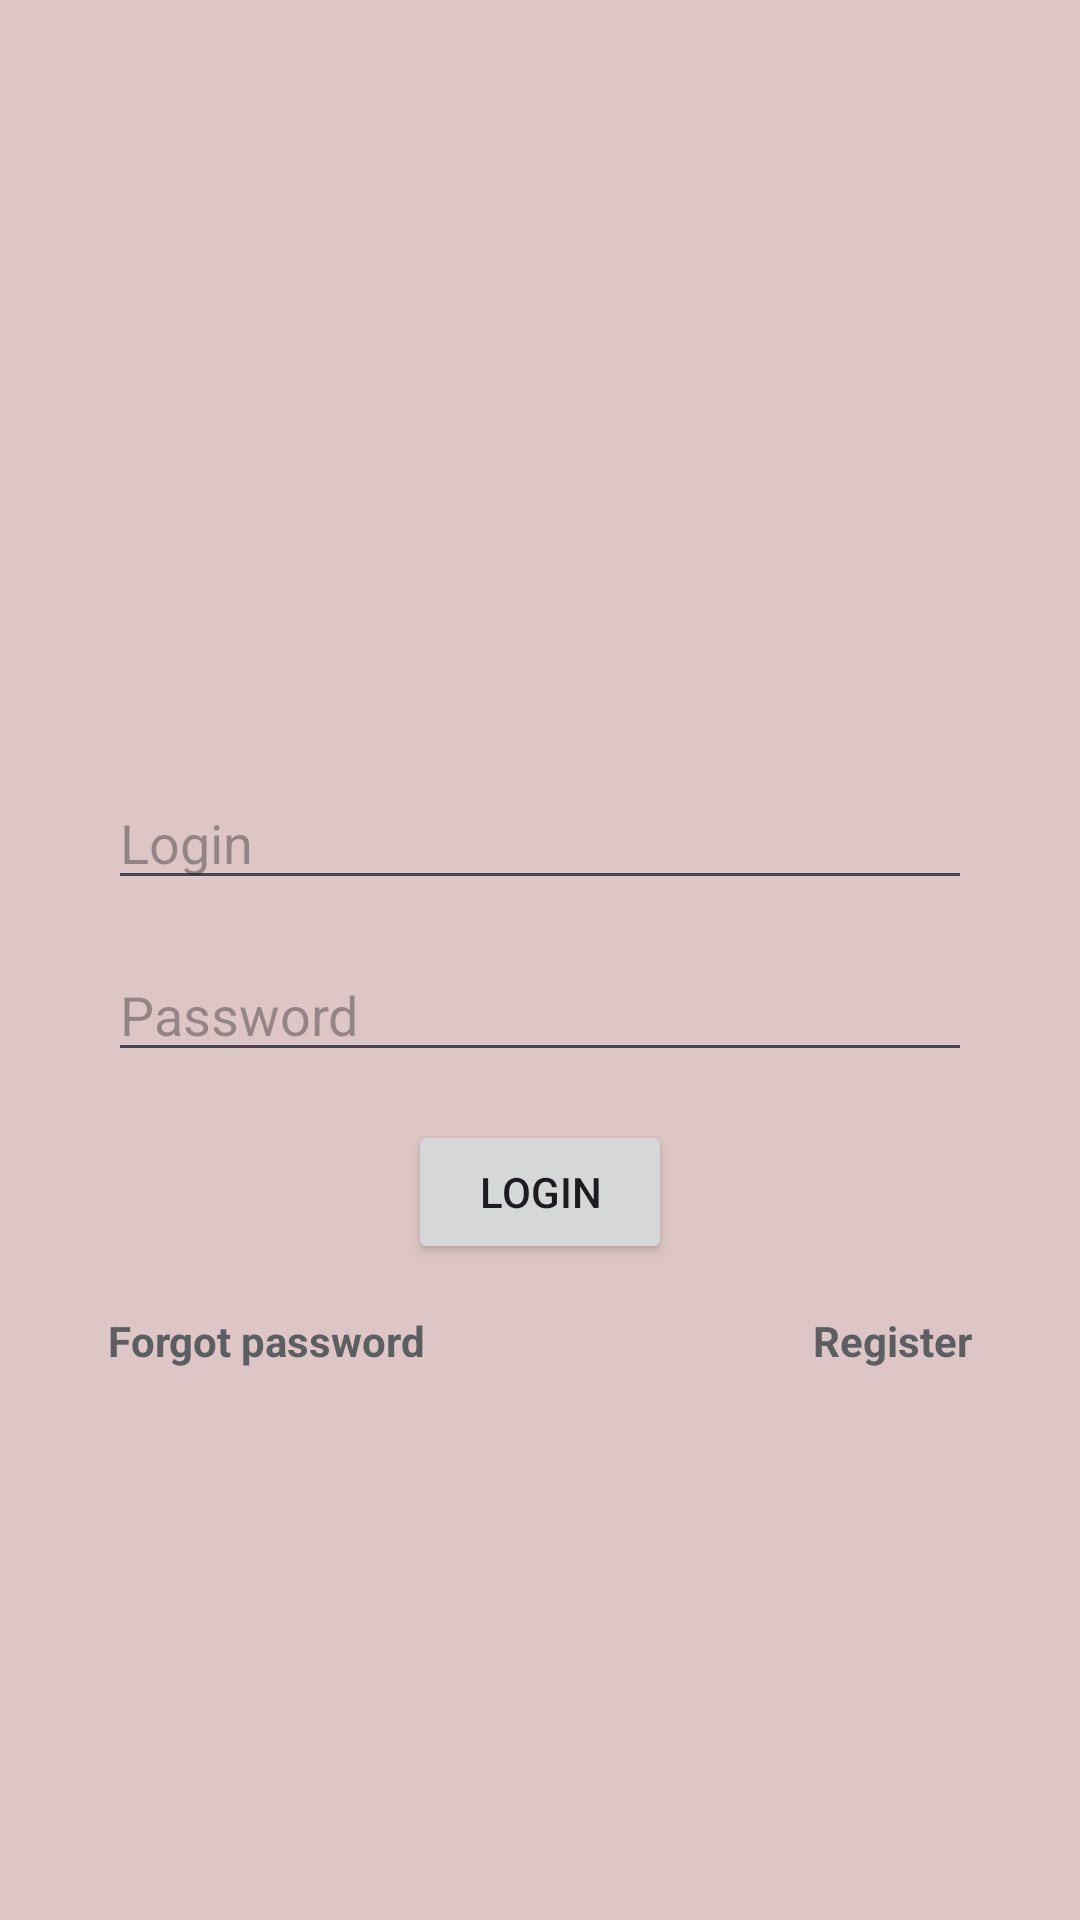

This screen was rendered from an Android layout file. Write that file and the resources it references.
<!-- AndroidManifest.xml: application theme Theme.Helo -->
<!-- res/layout/activity_login.xml -->
<?xml version="1.0" encoding="utf-8"?>
<androidx.constraintlayout.widget.ConstraintLayout xmlns:android="http://schemas.android.com/apk/res/android"
    xmlns:app="http://schemas.android.com/apk/res-auto"
    xmlns:tools="http://schemas.android.com/tools"
    android:id="@+id/main"
    android:layout_width="match_parent"
    android:layout_height="match_parent"
    android:background="#DEC6C6"
    tools:context=".View.LoginActivity">

    <ImageView
        android:id="@+id/imageViewLogo"
        android:layout_width="wrap_content"
        android:layout_height="wrap_content"
        android:contentDescription="@string/app_logo"
        app:layout_constraintBottom_toTopOf="@+id/editTextLogin"
        app:layout_constraintEnd_toEndOf="parent"
        app:layout_constraintHorizontal_bias="0.5"
        app:layout_constraintStart_toStartOf="parent"
        app:layout_constraintTop_toTopOf="parent"
        app:layout_constraintVertical_chainStyle="packed"
        app:srcCompat="@drawable/googleg_standard_color_18" />

    <EditText
        android:id="@+id/editTextLogin"
        android:layout_width="0dp"
        android:layout_height="wrap_content"
        android:layout_marginHorizontal="36dp"
        android:layout_marginTop="40dp"
        android:autofillHints=""
        android:ems="10"
        android:hint="@string/login_string"
        android:inputType="textEmailAddress"
        app:layout_constraintBottom_toTopOf="@+id/editTextPassword"
        app:layout_constraintEnd_toEndOf="parent"
        app:layout_constraintHorizontal_bias="0.5"
        app:layout_constraintStart_toStartOf="parent"
        app:layout_constraintTop_toBottomOf="@+id/imageViewLogo" />

    <EditText
        android:id="@+id/editTextPassword"
        android:layout_width="0dp"
        android:layout_height="wrap_content"
        android:layout_marginHorizontal="36dp"
        android:layout_marginTop="16dp"
        android:autofillHints=""
        android:ems="10"
        android:hint="@string/password_string"
        android:inputType="textPassword"
        app:layout_constraintBottom_toTopOf="@+id/buttonLogin"
        app:layout_constraintEnd_toEndOf="parent"
        app:layout_constraintHorizontal_bias="0.5"
        app:layout_constraintStart_toStartOf="parent"
        app:layout_constraintTop_toBottomOf="@+id/editTextLogin" />

    <Button
        android:id="@+id/buttonLogin"
        android:layout_width="wrap_content"
        android:layout_height="wrap_content"
        android:layout_marginTop="16dp"
        android:text="@string/login_button"
        app:layout_constraintBottom_toBottomOf="parent"
        app:layout_constraintEnd_toEndOf="parent"
        app:layout_constraintHorizontal_bias="0.5"
        app:layout_constraintStart_toStartOf="parent"
        app:layout_constraintTop_toBottomOf="@+id/editTextPassword" />

    <TextView
        android:id="@+id/textViewForgotPassword"
        android:layout_width="wrap_content"
        android:layout_height="wrap_content"
        android:layout_marginTop="16dp"
        android:text="@string/forgot_password_string"
        android:textColor="@color/material_dynamic_neutral40"
        android:textStyle="bold"
        app:layout_constraintStart_toStartOf="@+id/editTextPassword"
        app:layout_constraintTop_toBottomOf="@+id/buttonLogin" />

    <TextView
        android:id="@+id/textViewRegister"
        android:layout_width="wrap_content"
        android:layout_height="wrap_content"
        android:layout_marginTop="16dp"
        android:text="@string/register_string"
        android:textColor="@color/material_dynamic_neutral40"
        android:textStyle="bold"
        app:layout_constraintEnd_toEndOf="@+id/editTextPassword"
        app:layout_constraintTop_toBottomOf="@+id/buttonLogin" />
</androidx.constraintlayout.widget.ConstraintLayout>
<!-- resources referenced by this layout -->
<resources>
  <string name="app_logo">app_logo</string>
  <string name="forgot_password_string">Forgot password</string>
  <string name="login_button">Login</string>
  <string name="login_string">Login</string>
  <string name="password_string">Password</string>
  <string name="register_string">Register</string>
  <style name="Theme.Helo" parent="Base.Theme.Helo" />
  <style name="Base.Theme.Helo" parent="Theme.Material3.DayNight">
          
          
      </style>
</resources>
